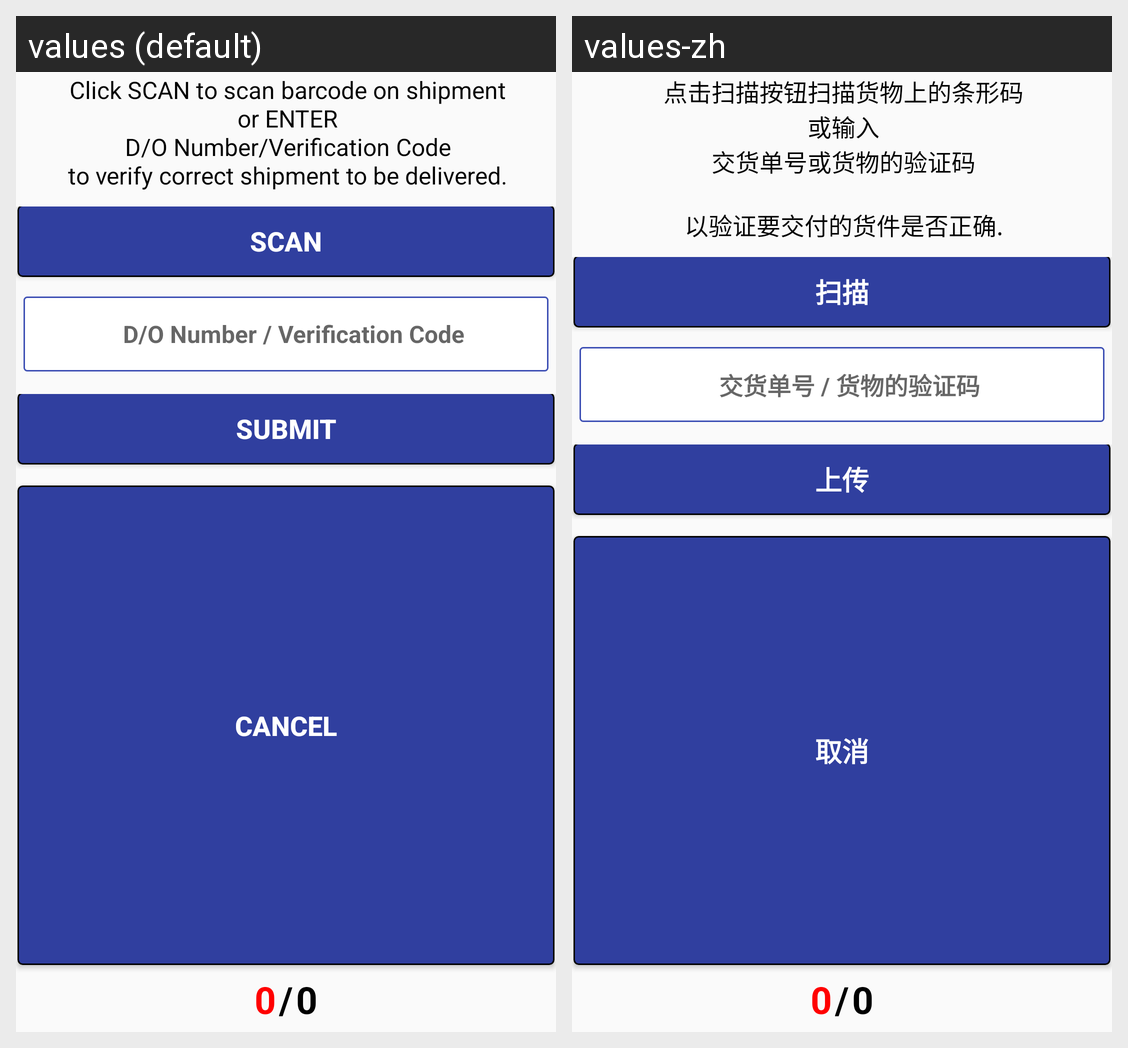

Translations of the strings shown on this Android screen, per locale in the grid:
Android screen res/layout/custom_verify_dialog.xml rendered under 2 locales, left to right: values (default), values-zh. Device: Nexus 5 (rendered at 1080×1920; each locale shown at half size, 540×960, under a caption strip naming it); theme AppTheme.
Strings drawn on this screen, with the default value and each locale's value (text and hints the layout hard-codes, and strings that could not be matched under every locale, appear in the picture but are not listed):

verificationtxt
  values: Click SCAN to scan barcode on shipment
      or ENTER
      D/O Number/Verification Code
      to verify correct shipment to be delivered.
  values-zh: 点击扫描按钮扫描货物上的条形码
      或输入
      交货单号或货物的验证码
      
      以验证要交付的货件是否正确.

action_scan
  values: SCAN
  values-zh: 扫描

donumberverificationcode
  values: D/O Number / Verification Code
  values-zh: 交货单号 / 货物的验证码

buttontext_submit
  values: SUBMIT
  values-zh: 上传

buttontext_cancel
  values: CANCEL
  values-zh: 取消
